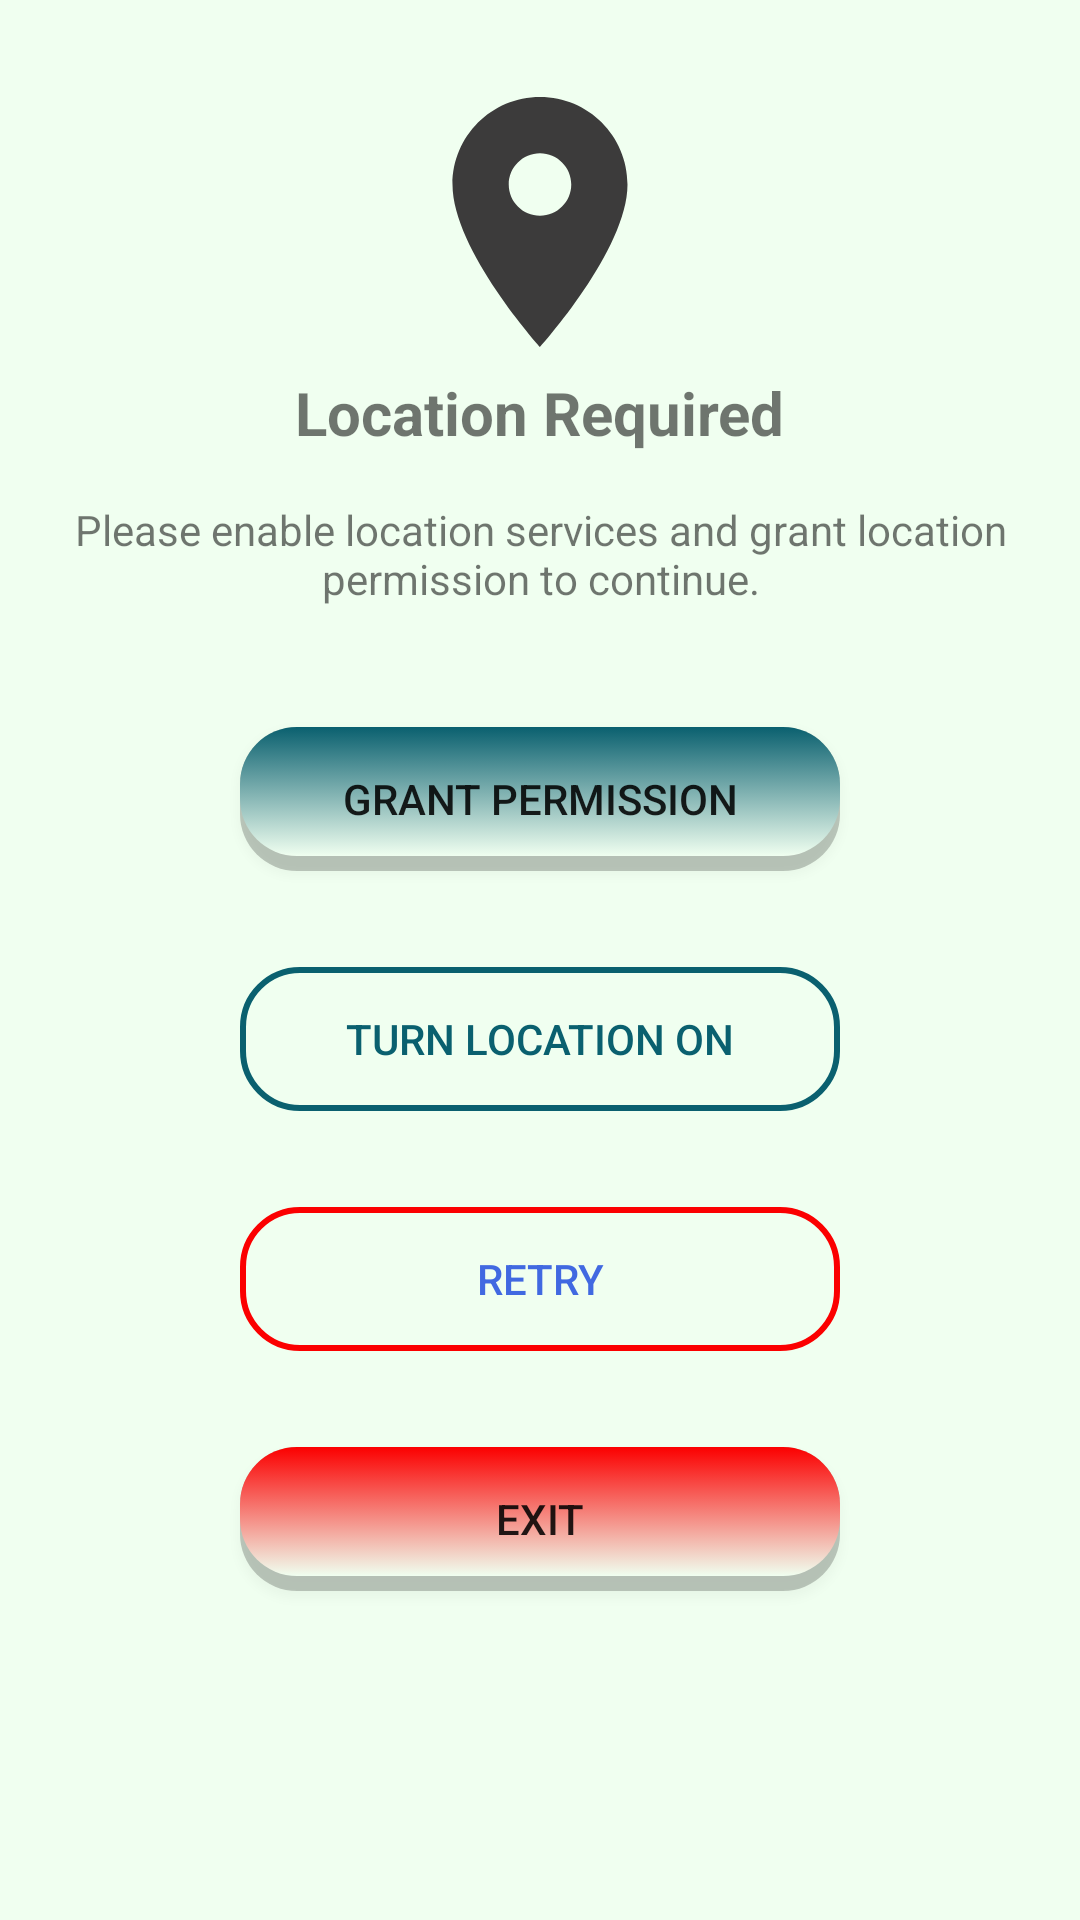

Layout XML and referenced resources for this Android screen:
<!-- AndroidManifest.xml: application theme Theme.SalesMan -->
<!-- res/layout/dialog_location_check.xml -->
<?xml version="1.0" encoding="utf-8"?>
<LinearLayout xmlns:android="http://schemas.android.com/apk/res/android"
    xmlns:app="http://schemas.android.com/apk/res-auto"
    android:layout_width="match_parent"
    android:layout_height="wrap_content"
    android:background="@color/honeydew"
    android:orientation="vertical"
    android:padding="@dimen/_24dp">

    <ImageView
        android:layout_width="@dimen/_100dp"
        android:layout_height="@dimen/_100dp"
        android:layout_gravity="center"
        android:contentDescription="@string/location_icon"
        android:src="@drawable/ic_location" />

    <TextView
        android:layout_width="wrap_content"
        android:layout_height="wrap_content"
        android:layout_gravity="center"
        android:layout_marginBottom="@dimen/_16dp"
        android:text="@string/location_required"
        android:textSize="@dimen/_20sp"
        android:textStyle="bold" />

    <TextView
        android:layout_width="wrap_content"
        android:layout_height="wrap_content"
        android:layout_marginBottom="@dimen/_24dp"
        android:gravity="center"
        android:text="@string/please_enable_location_services_and_grant_location_permission_to_continue"
        android:textSize="@dimen/_14sp" />

    <Button
        android:id="@+id/btnGrantPermission"
        android:layout_width="@dimen/_200dp"
        android:layout_height="wrap_content"
        android:layout_gravity="center"
        android:layout_margin="@dimen/_16dp"
        android:background="@drawable/rounded_primary_button"
        android:padding="@dimen/_12dp"
        android:text="@string/grant_permission"
        app:backgroundTint="@null"
        app:cornerRadius="@dimen/_8dp" />

    <Button
        android:id="@+id/btnEnableGps"
        android:layout_width="@dimen/_200dp"
        android:layout_height="wrap_content"
        android:layout_gravity="center"
        android:layout_margin="@dimen/_16dp"
        android:background="@drawable/rounded_primary_outline_button"
        android:padding="@dimen/_12dp"
        android:text="@string/enable_gps"
        android:textColor="@color/teal_700"
        app:backgroundTint="@null"
        app:cornerRadius="@dimen/_8dp" />

    <Button
        android:id="@+id/btnRetryLocation"
        android:layout_width="@dimen/_200dp"
        android:layout_height="wrap_content"
        android:layout_gravity="center"
        android:layout_margin="@dimen/_16dp"
        android:background="@drawable/rounded_secondary_outline_button"
        android:padding="@dimen/_12dp"
        android:text="@string/retry"
        android:textColor="@color/royal_blue"
        app:backgroundTint="@null"
        app:cornerRadius="@dimen/_8dp" />

    <Button
        android:id="@+id/btnExitLocation"
        android:layout_width="@dimen/_200dp"
        android:layout_height="wrap_content"
        android:layout_gravity="center"
        android:layout_margin="@dimen/_16dp"
        android:background="@drawable/rounded_secondary_button"
        android:padding="@dimen/_12dp"
        android:text="@string/exit"
        app:backgroundTint="@null"
        app:cornerRadius="@dimen/_8dp" />
</LinearLayout>
<!-- resources referenced by this layout -->
<resources>
  <color name="honeydew">#F0FFF0</color>
  <color name="royal_blue">#4169E1</color>
  <color name="teal_700">#0a606f</color>
  <dimen name="_100dp">100dp</dimen>
  <dimen name="_12dp">12dp</dimen>
  <dimen name="_14sp">14sp</dimen>
  <dimen name="_16dp">16dp</dimen>
  <dimen name="_200dp">200dp</dimen>
  <dimen name="_20sp">20sp</dimen>
  <dimen name="_24dp">24dp</dimen>
  <dimen name="_8dp">8dp</dimen>
  <!-- drawable ic_location (drawable) -->
  <vector xmlns:android="http://schemas.android.com/apk/res/android" android:height="24dp" android:tint="#3C3B3B" android:viewportHeight="24" android:viewportWidth="24" android:width="24dp">
        
      <path android:fillColor="@android:color/white" android:pathData="M12,2C8.13,2 5,5.13 5,9c0,5.25 7,13 7,13s7,-7.75 7,-13c0,-3.87 -3.13,-7 -7,-7zM12,11.5c-1.38,0 -2.5,-1.12 -2.5,-2.5s1.12,-2.5 2.5,-2.5 2.5,1.12 2.5,2.5 -1.12,2.5 -2.5,2.5z"/>
      
  </vector>
  <!-- drawable rounded_secondary_outline_button (drawable) -->
  <?xml version="1.0" encoding="utf-8"?>
  <selector xmlns:android="http://schemas.android.com/apk/res/android">
  
      
      <item android:state_pressed="false">
          <shape>
              <solid android:color="@android:color/transparent"/>
              <stroke
                  android:width="2dp"
                  android:color="@color/red"/>
              <corners android:radius="19dp"/>
              <padding
                  android:left="10dp"
                  android:top="10dp"
                  android:right="10dp"
                  android:bottom="10dp"/>
          </shape>
      </item>
  
      
      <item android:state_pressed="true">
          <shape>
              <solid android:color="@color/honeydew"/>
              <stroke
                  android:width="2dp"
                  android:color="@color/red"/>
              <corners android:radius="19dp"/>
              <padding
                  android:left="10dp"
                  android:top="10dp"
                  android:right="10dp"
                  android:bottom="10dp"/>
          </shape>
      </item>
  
  </selector>
  <string name="enable_gps">Turn Location on</string>
  <string name="exit">Exit</string>
  <string name="grant_permission">Grant Permission</string>
  <string name="location_icon">Location Icon</string>
  <string name="location_required">Location Required</string>
  <string name="please_enable_location_services_and_grant_location_permission_to_continue">
          Please enable location services and grant location permission to continue.</string>
  <string name="retry">Retry</string>
  <style name="Theme.SalesMan" parent="Theme.MaterialComponents.DayNight.NoActionBar">
          
          <item name="colorPrimary">@color/aquamarine</item>
          <item name="colorPrimaryVariant">@color/deep_sky_blue</item>
          <item name="colorOnPrimary">@color/white</item>
          
          <item name="colorSecondary">@color/royal_blue</item>
          <item name="colorSecondaryVariant">@color/electric_royal</item>
          <item name="colorOnSecondary">@color/black</item>
          
          <item name="android:statusBarColor">?attr/colorPrimaryVariant</item>
          
      </style>
  <color name="red">#FB0000</color>
  <color name="aquamarine">#00F5D4</color>
  <color name="deep_sky_blue">#00BBF9</color>
  <color name="white">#FFFFFFFF</color>
  <color name="electric_royal">#020887</color>
  <color name="black">#FF000000</color>
</resources>
